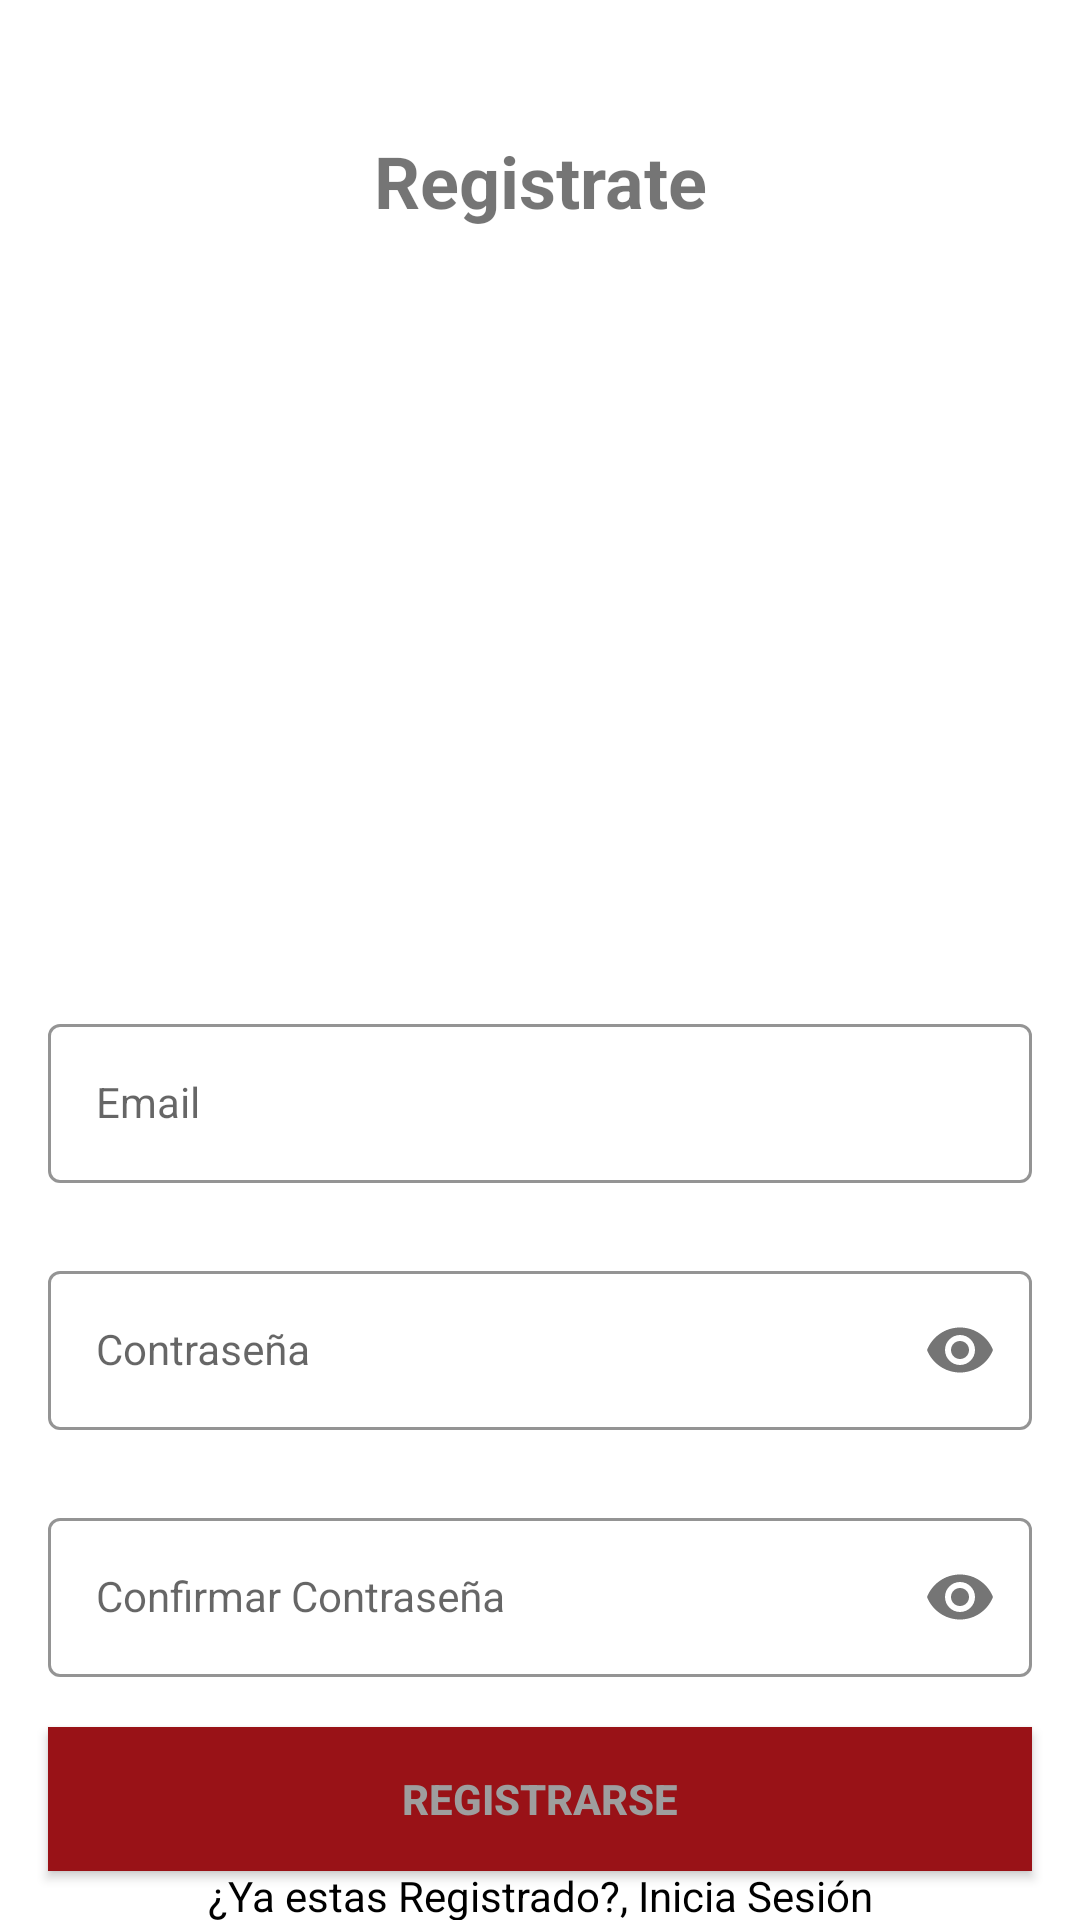

Android layout source for this screen:
<!-- AndroidManifest.xml: application theme Theme.LoginKlotin -->
<!-- res/layout/activity_sing_up.xml -->
<?xml version="1.0" encoding="utf-8"?>
<androidx.constraintlayout.widget.ConstraintLayout xmlns:android="http://schemas.android.com/apk/res/android"
    xmlns:app="http://schemas.android.com/apk/res-auto"
    xmlns:tools="http://schemas.android.com/tools"
    android:layout_width="match_parent"
    android:layout_height="match_parent"
    tools:context=".SingUpActivity"
    android:background="@drawable/signup_screen">

    <com.google.android.material.textfield.TextInputLayout
        android:id="@+id/emailLayout"
        style="@style/LoginTextInputOuterFieldStyle"
        android:layout_width="match_parent"
        android:layout_height="wrap_content"
        android:layout_marginHorizontal="16dp"
        android:layout_marginTop="336dp"
        app:boxStrokeColor="@color/yellow"
        app:hintTextColor="@color/yellow"
        app:layout_constraintEnd_toEndOf="parent"
        app:layout_constraintStart_toStartOf="parent"
        app:layout_constraintTop_toTopOf="parent">

        <com.google.android.material.textfield.TextInputEditText
            android:id="@+id/emailEt"
            style="@style/LoginTextInputInnerFieldStyle"
            android:layout_width="match_parent"
            android:layout_height="wrap_content"
            android:hint="Email"
            android:inputType="textEmailAddress" />
    </com.google.android.material.textfield.TextInputLayout>

    <com.google.android.material.textfield.TextInputLayout
        android:id="@+id/passwordLayout"
        style="@style/LoginTextInputOuterFieldStyle"
        android:layout_width="match_parent"
        android:layout_height="wrap_content"
        android:layout_marginHorizontal="16dp"
        android:layout_marginTop="24dp"
        app:boxStrokeColor="@color/yellow"
        app:hintTextColor="@color/yellow"
        app:layout_constraintEnd_toEndOf="parent"
        app:layout_constraintHorizontal_bias="0.5"
        app:layout_constraintStart_toStartOf="parent"
        app:layout_constraintTop_toBottomOf="@id/emailLayout"
        app:passwordToggleEnabled="true">

        <com.google.android.material.textfield.TextInputEditText
            android:id="@+id/passET"
            style="@style/LoginTextInputInnerFieldStyle"
            android:layout_width="match_parent"
            android:layout_height="wrap_content"
            android:hint="Contraseña"
            android:inputType="textPassword" />
    </com.google.android.material.textfield.TextInputLayout>

    <com.google.android.material.textfield.TextInputLayout
        android:id="@+id/confirmPasswordLayout"
        style="@style/LoginTextInputOuterFieldStyle"
        android:layout_width="match_parent"
        android:layout_height="wrap_content"
        android:layout_marginHorizontal="16dp"
        android:layout_marginTop="24dp"
        app:boxStrokeColor="@color/yellow"
        app:hintTextColor="@color/yellow"
        app:layout_constraintEnd_toEndOf="parent"
        app:layout_constraintHorizontal_bias="0.5"
        app:layout_constraintStart_toStartOf="parent"
        app:layout_constraintTop_toBottomOf="@id/passwordLayout"
        app:passwordToggleEnabled="true">

        <com.google.android.material.textfield.TextInputEditText
            android:id="@+id/confirmPassEt"
            style="@style/LoginTextInputInnerFieldStyle"
            android:layout_width="match_parent"
            android:layout_height="wrap_content"
            android:hint="Confirmar Contraseña"
            android:inputType="textPassword" />
    </com.google.android.material.textfield.TextInputLayout>

    <androidx.appcompat.widget.AppCompatButton
        android:id="@+id/button"
        android:layout_width="0dp"
        android:layout_height="wrap_content"
        android:layout_marginHorizontal="16dp"
        android:background="@color/yellow"
        android:text="Registrarse"
        android:textColor="#9E9E9E"
        android:textStyle="bold"
        app:layout_constraintBottom_toBottomOf="parent"
        app:layout_constraintEnd_toEndOf="parent"
        app:layout_constraintHorizontal_bias="0.5"
        app:layout_constraintStart_toStartOf="parent"
        app:layout_constraintTop_toBottomOf="@+id/confirmPasswordLayout" />

    <TextView
        android:id="@+id/textView"
        android:layout_width="wrap_content"
        android:layout_height="wrap_content"
        android:text="¿Ya estas Registrado?, Inicia Sesión"
        android:textColor="@color/black"
        app:layout_constraintBottom_toBottomOf="parent"
        app:layout_constraintEnd_toEndOf="parent"
        app:layout_constraintHorizontal_bias="0.5"
        app:layout_constraintStart_toStartOf="parent"
        app:layout_constraintTop_toBottomOf="@+id/button" />

    <TextView
        android:id="@+id/textView2"
        android:layout_width="153dp"
        android:layout_height="50dp"
        android:autoSizeMaxTextSize="5dp"
        android:gravity="center"
        android:text="Registrate"
        android:textSize="24sp"
        android:textStyle="bold"
        app:layout_constraintBottom_toBottomOf="parent"
        app:layout_constraintEnd_toEndOf="parent"
        app:layout_constraintStart_toStartOf="parent"
        app:layout_constraintTop_toTopOf="parent"
        app:layout_constraintVertical_bias="0.06" />

</androidx.constraintlayout.widget.ConstraintLayout>
<!-- resources referenced by this layout -->
<resources>
  <color name="black">#FF000000</color>
  <color name="yellow">#991217</color>
  <style name="LoginTextInputInnerFieldStyle" parent="Widget.MaterialComponents.TextInputLayout.OutlinedBox">
          <item name="android:layout_width">match_parent</item>
          <item name="android:layout_height">wrap_content</item>
          <item name="android:textColor">@color/black</item>
          <item name="android:textColorHint">@color/black</item>
          <item name="android:maxLines">1</item>
          <item name="android:textSize">14sp</item>
          <item name="android:singleLine">true</item>
      </style>
  <style name="LoginTextInputOuterFieldStyle" parent="Widget.MaterialComponents.TextInputLayout.OutlinedBox">
          <item name="android:layout_width">match_parent</item>
          <item name="android:layout_height">wrap_content</item>
          <item name="android:layout_marginTop">15dp</item>
          <item name="android:layout_marginBottom">15dp</item>
      </style>
  <style name="Theme.LoginKlotin" parent="Theme.MaterialComponents.DayNight.DarkActionBar">
          
          <item name="colorPrimary">@color/purple_500</item>
          <item name="colorPrimaryVariant">@color/purple_700</item>
          <item name="colorOnPrimary">@color/white</item>
          
          <item name="colorSecondary">@color/teal_200</item>
          <item name="colorSecondaryVariant">@color/teal_700</item>
          <item name="colorOnSecondary">@color/black</item>
          
          <item name="android:statusBarColor">?attr/colorPrimaryVariant</item>
          
      </style>
  <color name="purple_500">#FF6200EE</color>
  <color name="purple_700">#FF3700B3</color>
  <color name="white">#FFFFFFFF</color>
  <color name="teal_200">#FF03DAC5</color>
  <color name="teal_700">#FF018786</color>
</resources>
